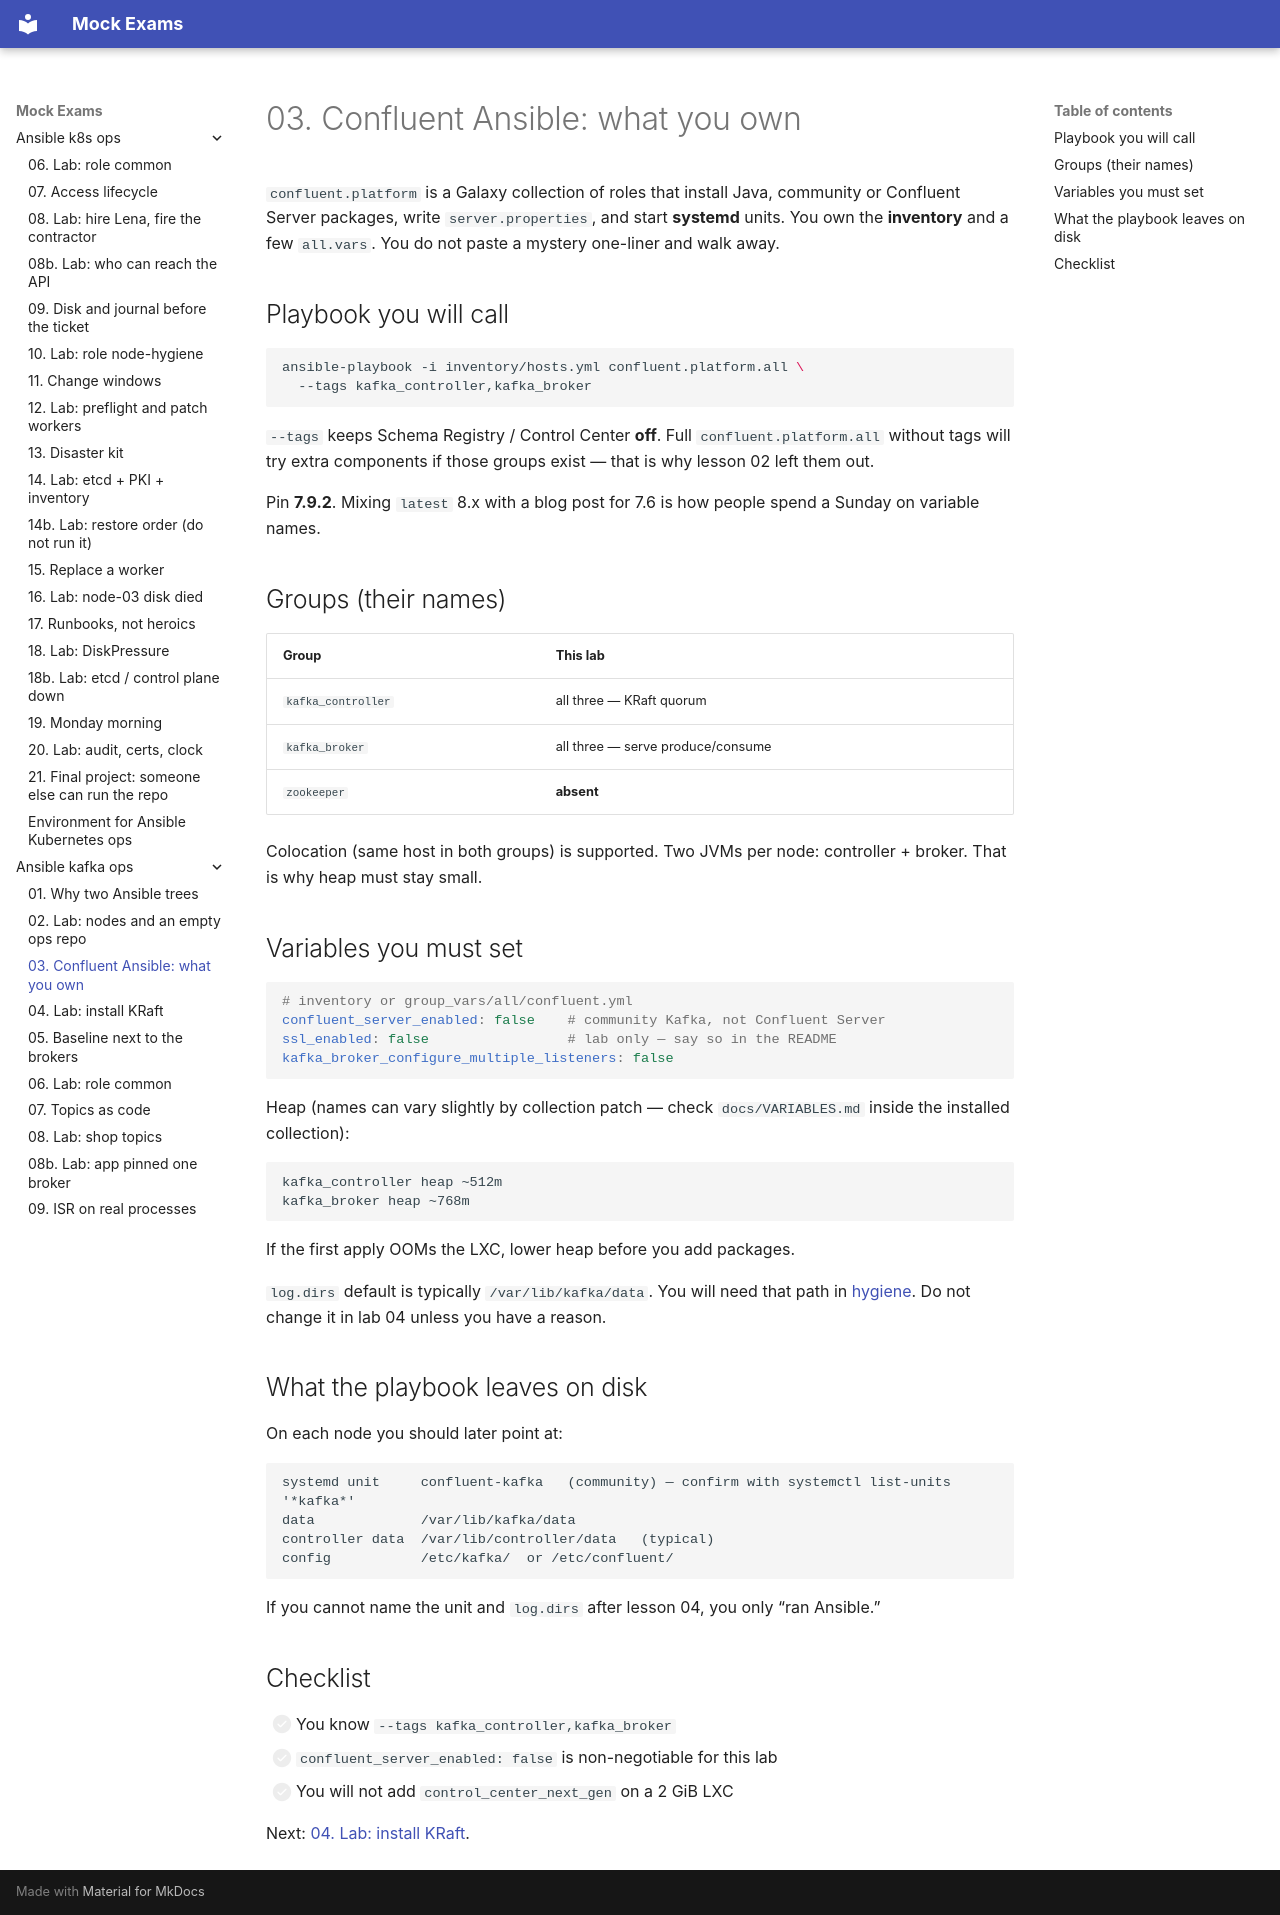

repository: FedorArbuzov/mock-exams · page: ansible-kafka-ops/03-confluent-ansible/index.html · generator: mkdocs

# 03. Confluent Ansible: what you own

`confluent.platform` is a Galaxy collection of roles that install Java, community or Confluent Server packages, write `server.properties`, and start **systemd** units. You own the **inventory** and a few `all.vars`. You do not paste a mystery one-liner and walk away.

## Playbook you will call

```bash
ansible-playbook -i inventory/hosts.yml confluent.platform.all \
  --tags kafka_controller,kafka_broker
```

`--tags` keeps Schema Registry / Control Center **off**. Full `confluent.platform.all` without tags will try extra components if those groups exist — that is why lesson 02 left them out.

Pin **7.9.2**. Mixing `latest` 8.x with a blog post for 7.6 is how people spend a Sunday on variable names.

## Groups (their names)

| Group | This lab |
|-------|----------|
| `kafka_controller` | all three — KRaft quorum |
| `kafka_broker` | all three — serve produce/consume |
| `zookeeper` | **absent** |

Colocation (same host in both groups) is supported. Two JVMs per node: controller + broker. That is why heap must stay small.

## Variables you must set

```yaml
# inventory or group_vars/all/confluent.yml
confluent_server_enabled: false    # community Kafka, not Confluent Server
ssl_enabled: false                 # lab only — say so in the README
kafka_broker_configure_multiple_listeners: false
```

Heap (names can vary slightly by collection patch — check `docs/VARIABLES.md` inside the installed collection):

```text
kafka_controller heap ~512m
kafka_broker heap ~768m
```

If the first apply OOMs the LXC, lower heap before you add packages.

`log.dirs` default is typically `/var/lib/kafka/data`. You will need that path in [hygiene](15-runbooks.md). Do not change it in lab 04 unless you have a reason.

## What the playbook leaves on disk

On each node you should later point at:

```text
systemd unit     confluent-kafka   (community) — confirm with systemctl list-units '*kafka*'
data             /var/lib/kafka/data
controller data  /var/lib/controller/data   (typical)
config           /etc/kafka/  or /etc/confluent/
```

If you cannot name the unit and `log.dirs` after lesson 04, you only “ran Ansible.”

## Checklist

- [ ] You know `--tags kafka_controller,kafka_broker`
- [ ] `confluent_server_enabled: false` is non-negotiable for this lab
- [ ] You will not add `control_center_next_gen` on a 2 GiB LXC

Next: [04. Lab: install KRaft](04-lab-cluster.md).
